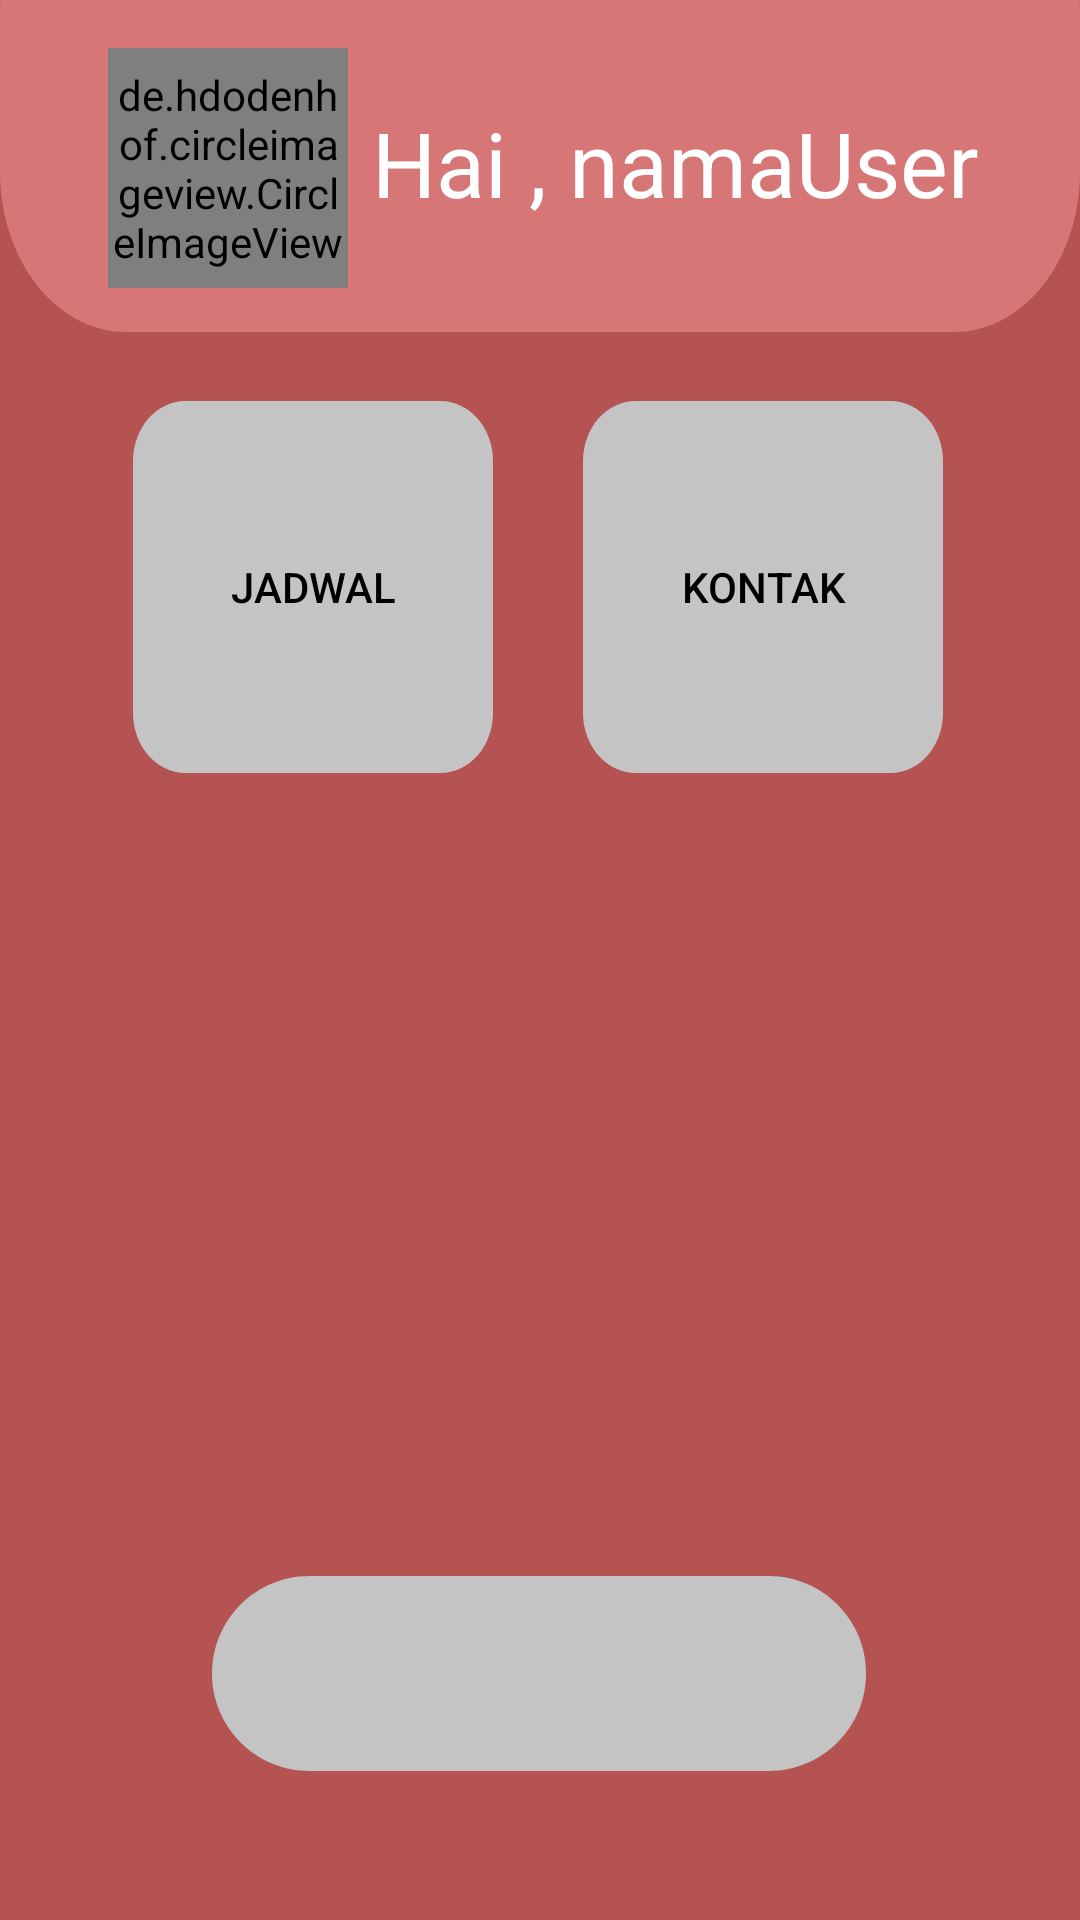

Write the Android layout XML for this screen, with the resource values it uses.
<!-- AndroidManifest.xml: application theme Theme.ReKulApplic -->
<!-- res/layout/activity_home_teacher.xml -->
<?xml version="1.0" encoding="utf-8"?>
<androidx.constraintlayout.widget.ConstraintLayout
        xmlns:android="http://schemas.android.com/apk/res/android"
    xmlns:app="http://schemas.android.com/apk/res-auto"
    xmlns:tools="http://schemas.android.com/tools"
        tools:context=".HomeTeacher"
        android:layout_width="fill_parent"
        android:layout_height="fill_parent"
        android:clipToOutline="true"
        android:background="@drawable/main_background">

    <View
        android:id="@+id/view6"
        android:layout_width="match_parent"
        android:layout_height="160dp"
        android:layout_alignParentLeft="true"
        android:layout_alignParentTop="true"
        android:layout_marginTop="-50dp"
        android:background="@drawable/rectangle"
        app:layout_constraintBottom_toBottomOf="parent"
        app:layout_constraintTop_toTopOf="parent"
        app:layout_constraintVertical_bias="0.0"
        tools:layout_editor_absoluteX="0dp" />












    <de.hdodenhof.circleimageview.CircleImageView
        android:id="@+id/profileImage"
        android:layout_width="80dp"
        android:layout_height="80dp"
        android:layout_marginStart="36dp"
        android:layout_marginTop="16dp"
        android:src="@drawable/account"
        app:civ_border_color="#FF000000"
        app:layout_constraintBottom_toBottomOf="@+id/view7"
        app:layout_constraintStart_toStartOf="parent"
        app:layout_constraintTop_toTopOf="parent"
        app:layout_constraintVertical_bias="0.516" />

    <TextView
        android:id="@+id/textView17"
        android:layout_width="wrap_content"
        android:layout_height="wrap_content"
        android:layout_centerHorizontal="true"
        android:layout_marginStart="8dp"
        android:layout_toEndOf="@+id/profileImage"
        android:text="Hai , "
        android:textColor="@color/white"
        android:textSize="30sp"
        app:layout_constraintBottom_toBottomOf="@+id/profileImage"
        app:layout_constraintStart_toEndOf="@+id/profileImage"
        app:layout_constraintTop_toTopOf="@+id/profileImage"
        app:layout_constraintVertical_bias="0.45" />

    <TextView
        android:id="@+id/tvNamaUser"
        android:layout_width="wrap_content"
        android:layout_height="wrap_content"
        android:layout_centerHorizontal="true"
        android:layout_toEndOf="@+id/profileImage"
        android:text="namaUser"
        android:textColor="@color/white"
        android:textSize="30sp"
        app:layout_constraintBottom_toBottomOf="@+id/textView17"
        app:layout_constraintEnd_toEndOf="@+id/view7"
        app:layout_constraintHorizontal_bias="0.0"
        app:layout_constraintStart_toEndOf="@+id/textView17"
        app:layout_constraintTop_toTopOf="@+id/textView17"
        app:layout_constraintVertical_bias="0.0" />

    <LinearLayout
        android:layout_width="wrap_content"
        android:layout_height="wrap_content"
        app:layout_constraintBottom_toTopOf="@+id/linearLayout3"
        app:layout_constraintEnd_toEndOf="parent"
        app:layout_constraintHorizontal_bias="0.491"
        app:layout_constraintStart_toStartOf="parent"
        app:layout_constraintTop_toBottomOf="@+id/view6"
        app:layout_constraintVertical_bias="0.08">

        <Button
            android:id="@+id/btnJadwalDosen"
            android:layout_width="120dp"
            android:layout_height="wrap_content"
            android:background="@drawable/rounded2"
            android:text="Jadwal"
            android:textColor="@color/black" />

        <Button
            android:id="@+id/btnKontakDosen"
            android:layout_width="120dp"
            android:layout_height="wrap_content"
            android:layout_marginLeft="30dp"
            android:background="@drawable/rounded2"
            android:text="Kontak"
            android:textColor="@color/black" />
    </LinearLayout>

    <LinearLayout
        android:id="@+id/linearLayout3"
        android:layout_width="218dp"
        android:layout_height="65dp"
        android:layout_centerHorizontal="true"
        android:background="@drawable/rounded1"
        android:orientation="horizontal"
        android:padding="10dp"
        app:layout_constraintBottom_toBottomOf="parent"
        app:layout_constraintEnd_toEndOf="parent"
        app:layout_constraintHorizontal_bias="0.497"
        app:layout_constraintStart_toStartOf="parent"
        app:layout_constraintTop_toBottomOf="@+id/view6"
        app:layout_constraintVertical_bias="0.893">

        <View
            android:id="@+id/home"
            android:layout_width="40dp"
            android:layout_height="40dp"
            android:layout_marginLeft="30dp"
            android:layout_marginRight="50dp"
            android:background="@drawable/home" />

        <View
            android:id="@+id/btn_account"
            android:layout_width="40dp"
            android:layout_height="40dp"
            android:background="@drawable/user" />

    </LinearLayout>

</androidx.constraintlayout.widget.ConstraintLayout>
<!-- resources referenced by this layout -->
<resources>
  <color name="black">#FF000000</color>
  <color name="white">#FFFFFFFF</color>
  <!-- drawable main_background (drawable) -->
  <?xml version="1.0" encoding="utf-8"?>
  <vector
      xmlns:android="http://schemas.android.com/apk/res/android"
      android:width="360dp"
      android:height="640dp"
      android:viewportWidth="360"
      android:viewportHeight="640"
      >
  
      <group>
  
          <clip-path
              android:pathData="M0 0H360V640H0V0Z"
              />
  
          <path
              android:pathData="M0 0V640H360V0"
              android:fillColor="#B55353"
              />
  
      </group>
  </vector>
  <!-- drawable rectangle (drawable) -->
  <?xml version="1.0" encoding="utf-8"?>
  <vector
      xmlns:android="http://schemas.android.com/apk/res/android"
      xmlns:aapt="http://schemas.android.com/aapt"
      android:width="360dp"
      android:height="126dp"
      android:viewportWidth="360"
      android:viewportHeight="126"
      >
  
      <group>
  
          <clip-path
              android:pathData="M42 0H318C341.196 0 360 18.804 360 42V84C360 107.196 341.196 126 318 126H42C18.804 126 0 107.196 0 84V42C0 18.804 18.804 0 42 0Z"
              />
  
          <path
              android:pathData="M0 0V126H360V0"
              android:fillColor="#D67676"
              />
  
      </group>
  </vector>
  <!-- drawable rounded1 (drawable) -->
  <?xml version="1.0" encoding="utf-8"?>
  <vector
      xmlns:android="http://schemas.android.com/apk/res/android"
      xmlns:aapt="http://schemas.android.com/aapt"
      android:width="218dp"
      android:height="65dp"
      android:viewportWidth="218"
      android:viewportHeight="65"
      >
  
      <group>
  
          <clip-path
              android:pathData="M32.5 0H185.5C203.449 0 218 14.5507 218 32.5C218 50.4493 203.449 65 185.5 65H32.5C14.5507 65 0 50.4493 0 32.5C0 14.5507 14.5507 0 32.5 0Z"
              />
  
          <path
              android:pathData="M0 0V65H218V0"
              android:fillColor="#C4C4C4"
              />
  
      </group>
  
  </vector>
  <!-- drawable rounded2 (drawable) -->
  <?xml version="1.0" encoding="utf-8"?>
  <vector
      xmlns:android="http://schemas.android.com/apk/res/android"
      xmlns:aapt="http://schemas.android.com/aapt"
      android:width="137dp"
      android:height="124dp"
      android:viewportWidth="137"
      android:viewportHeight="124"
      >
  
      <group>
  
          <clip-path
              android:pathData="M20 0H117C128.046 0 137 8.95431 137 20V104C137 115.046 128.046 124 117 124H20C8.95431 124 0 115.046 0 104V20C0 8.95431 8.95431 0 20 0Z"
              />
  
          <path
              android:pathData="M0 0V124H137V0"
              android:fillColor="#C4C4C4"
              />
  
      </group>
  
  </vector>
  <style name="Theme.ReKulApplic" parent="Theme.MaterialComponents.DayNight.NoActionBar">
          
          <item name="colorPrimary">@color/grey</item>
          <item name="colorPrimaryVariant">@color/purple_700</item>
          <item name="colorOnPrimary">@color/white</item>
          
          <item name="colorSecondary">@color/teal_200</item>
          <item name="colorSecondaryVariant">@color/teal_700</item>
          <item name="colorOnSecondary">@color/black</item>
          
          <item name="android:statusBarColor" tools:targetApi="l">?attr/colorOnSecondary</item>
          
      </style>
  <color name="grey">#C4C4C4</color>
  <color name="purple_700">#FF3700B3</color>
  <color name="teal_200">#FF03DAC5</color>
  <color name="teal_700">#FF018786</color>
</resources>
